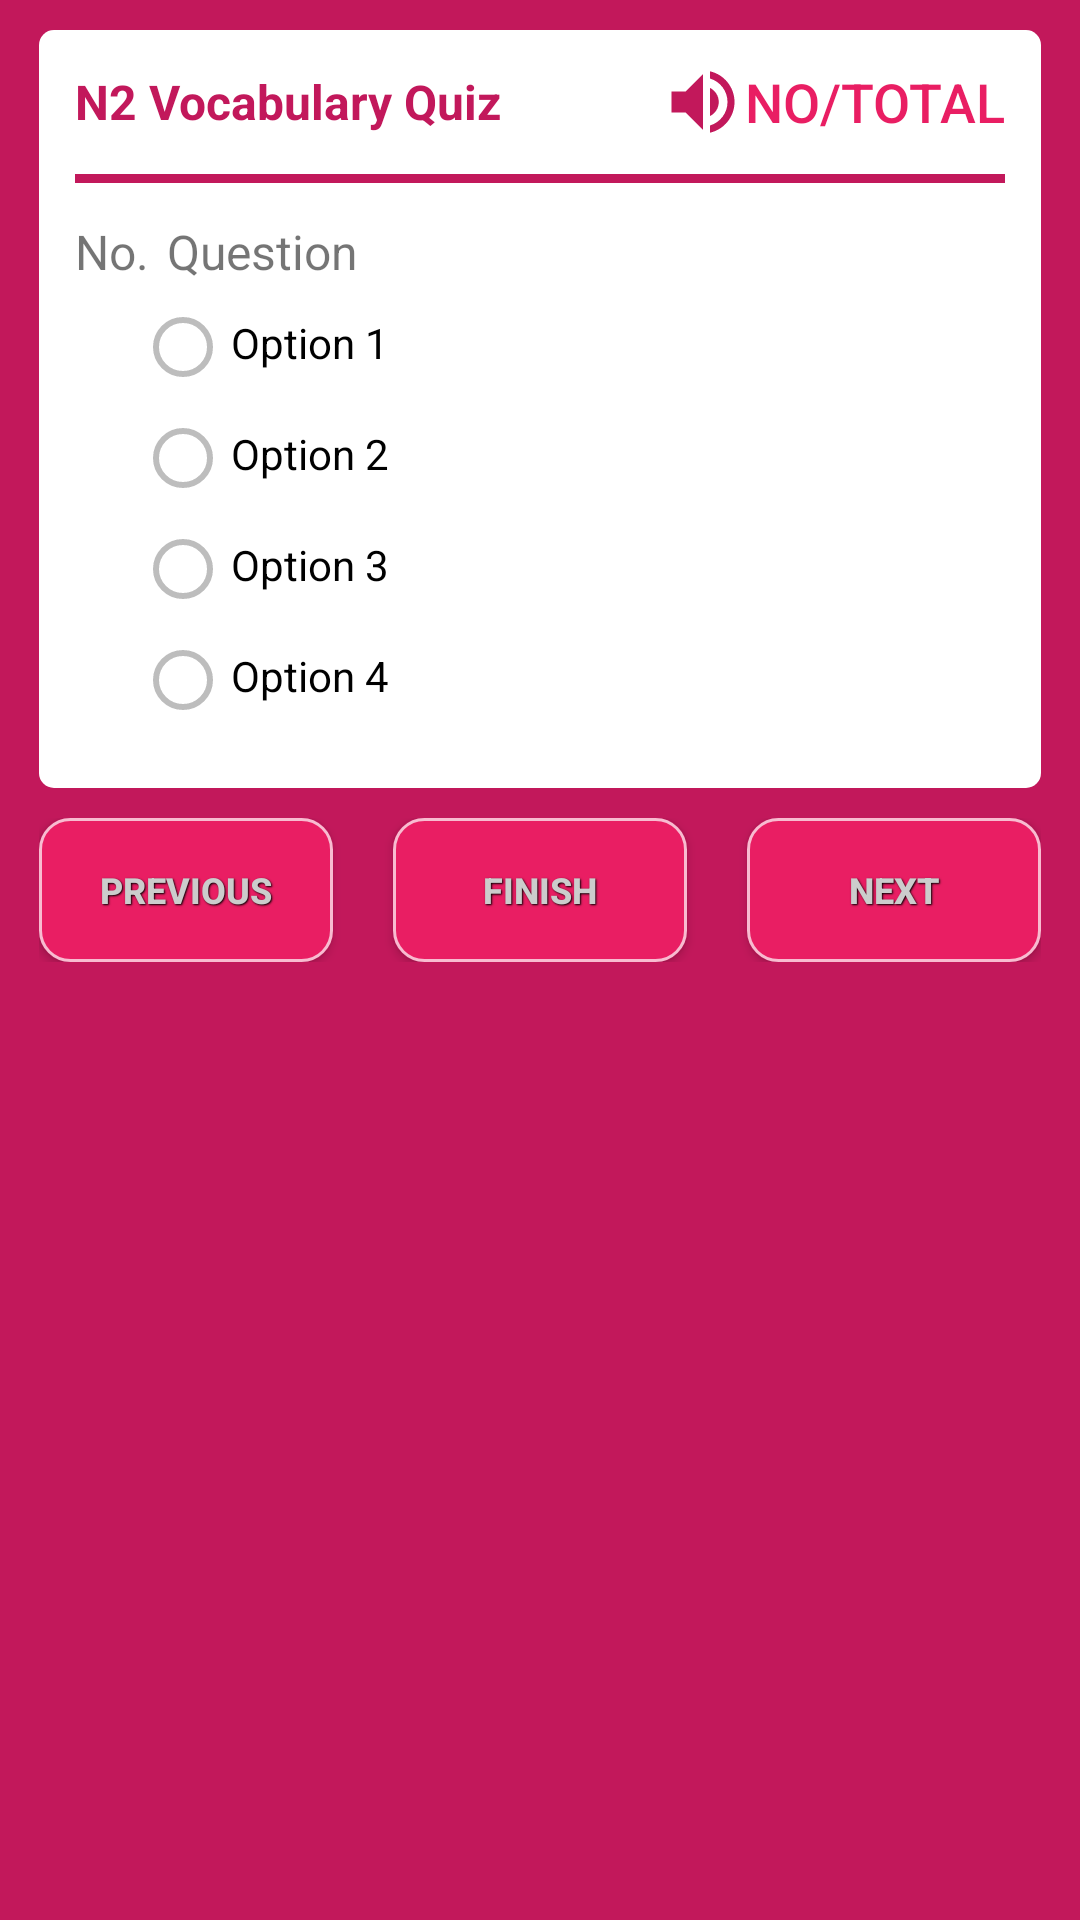

This screen was rendered from an Android layout file. Write that file and the resources it references.
<!-- AndroidManifest.xml: application theme AppTheme -->
<!-- res/layout/fragment_question.xml -->
<ScrollView xmlns:android="http://schemas.android.com/apk/res/android"
    xmlns:tools="http://schemas.android.com/tools"
    android:layout_width="match_parent"
    android:layout_height="match_parent"
    android:background="@color/colorPrimaryDark"
    tools:context="com.dragondev.n2vocabulary.QuestionFragment">

    <LinearLayout
        android:layout_width="match_parent"
        android:layout_height="wrap_content"
        android:orientation="vertical"
        android:padding="10dp">

        <RelativeLayout
            android:layout_width="match_parent"
            android:layout_height="wrap_content"
            android:layout_marginLeft="3dp"
            android:layout_marginRight="3dp"
            android:background="@drawable/rounded_rectangle"
            android:paddingLeft="12dp"
            android:paddingRight="12dp">

            <RelativeLayout
                android:id="@+id/quiz_header"
                android:layout_width="match_parent"
                android:layout_height="wrap_content"
                android:layout_alignParentTop="true">

                <TextView
                    android:layout_width="wrap_content"
                    android:layout_height="wrap_content"
                    android:layout_alignParentLeft="true"
                    android:layout_alignParentStart="true"
                    android:gravity="center_vertical"
                    android:paddingTop="13dp"
                    android:text="@string/quiz"
                    android:textColor="@color/colorPrimaryDark"
                    android:textSize="16sp"
                    android:textStyle="bold" />

                <Button
                    android:id="@+id/speak_question"
                    android:layout_width="wrap_content"
                    android:layout_height="wrap_content"
                    android:layout_alignParentEnd="true"
                    android:layout_alignParentRight="true"
                    android:layout_alignParentTop="true"
                    android:background="@android:color/transparent"
                    android:contentDescription="@string/question_speaker"
                    android:drawableLeft="@drawable/speak"
                    android:drawableStart="@drawable/speak"
                    android:gravity="center_vertical"
                    android:text="@string/qtotal"
                    android:textColor="@color/colorPrimary"
                    android:textSize="18sp" />

            </RelativeLayout>

            <View
                android:id="@+id/bar"
                android:layout_width="match_parent"
                android:layout_height="3dp"
                android:layout_below="@+id/quiz_header"
                android:layout_marginBottom="12dp"
                android:background="@color/colorPrimaryDark" />

            <TextView
                android:id="@+id/qno"
                android:layout_width="wrap_content"
                android:layout_height="wrap_content"
                android:layout_alignParentLeft="true"
                android:layout_alignParentStart="true"
                android:layout_below="@+id/bar"
                android:text="@string/qno"
                android:textSize="16sp" />

            <TextView
                android:id="@+id/question"
                android:layout_width="match_parent"
                android:layout_height="wrap_content"
                android:layout_below="@+id/bar"
                android:layout_marginLeft="6dp"
                android:layout_marginStart="6dp"
                android:layout_toEndOf="@+id/qno"
                android:layout_toRightOf="@+id/qno"
                android:lineSpacingMultiplier="1.3"
                android:text="@string/question"
                android:textSize="16sp" />

            <RadioGroup
                android:id="@+id/option_group"
                android:layout_width="match_parent"
                android:layout_height="wrap_content"
                android:layout_below="@+id/question"
                android:layout_marginLeft="20dp"
                android:layout_marginStart="20dp"
                android:paddingBottom="20dp">

                <RadioButton
                    android:id="@+id/option1"
                    android:layout_width="match_parent"
                    android:layout_height="wrap_content"
                    android:layout_marginTop="5dp"
                    android:gravity="start"
                    android:lineSpacingMultiplier="1.3"
                    android:paddingTop="5dp"
                    android:text="@string/option1" />

                <RadioButton
                    android:id="@+id/option2"
                    android:layout_width="match_parent"
                    android:layout_height="wrap_content"
                    android:layout_marginTop="5dp"
                    android:gravity="start"
                    android:lineSpacingMultiplier="1.3"
                    android:paddingTop="5dp"
                    android:text="@string/option2" />

                <RadioButton
                    android:id="@+id/option3"
                    android:layout_width="match_parent"
                    android:layout_height="wrap_content"
                    android:layout_marginTop="5dp"
                    android:gravity="start"
                    android:lineSpacingMultiplier="1.3"
                    android:paddingTop="5dp"
                    android:text="@string/option3" />

                <RadioButton
                    android:id="@+id/option4"
                    android:layout_width="match_parent"
                    android:layout_height="wrap_content"
                    android:layout_marginTop="5dp"
                    android:gravity="start"
                    android:lineSpacingMultiplier="1.5"
                    android:paddingTop="5dp"
                    android:text="@string/option4" />
            </RadioGroup>
        </RelativeLayout>

        <LinearLayout
            android:layout_width="fill_parent"
            android:layout_height="wrap_content"
            android:layout_marginEnd="3dp"
            android:layout_marginLeft="3dp"
            android:layout_marginRight="3dp"
            android:layout_marginStart="3dp"
            android:layout_marginTop="10dp"
            android:orientation="horizontal">

            <Button
                android:id="@+id/prev"
                style="@style/app_button_style"
                android:layout_width="0dp"
                android:layout_height="wrap_content"
                android:layout_marginEnd="10dp"
                android:layout_marginRight="10dp"
                android:layout_weight="1"
                android:background="@drawable/app_button"
                android:text="@string/prev" />

            <Button
                android:id="@+id/finish"
                style="@style/app_button_style"
                android:layout_width="0dp"
                android:layout_height="wrap_content"
                android:layout_marginEnd="10dp"
                android:layout_marginLeft="10dp"
                android:layout_marginRight="10dp"
                android:layout_marginStart="10dp"
                android:layout_weight="1"
                android:background="@drawable/app_button"
                android:text="@string/finish" />

            <Button
                android:id="@+id/next"
                style="@style/app_button_style"
                android:layout_width="0dp"
                android:layout_height="wrap_content"
                android:layout_marginLeft="10dp"
                android:layout_marginStart="10dp"
                android:layout_weight="1"
                android:background="@drawable/app_button"
                android:text="@string/next" />
        </LinearLayout>
    </LinearLayout>


</ScrollView>
<!-- resources referenced by this layout -->
<resources>
  <color name="colorPrimary">#E91E63</color>
  <color name="colorPrimaryDark">#C2185B</color>
  <!-- drawable app_button (drawable) -->
  <?xml version="1.0" encoding="utf-8"?>
  <selector xmlns:android="http://schemas.android.com/apk/res/android">
      <item android:state_enabled="false">
          <shape>
              <solid android:color="@color/colorPrimary" />
              <stroke android:width="1dp" android:color="@color/dividerColor" />
              <corners android:radius="10dp" />
          </shape>
      </item>
  
      <item android:state_pressed="true">
          <shape>
              <solid android:color="@color/colorPrimaryDark" />
              <stroke android:width="1dp" android:color="@color/dividerColor" />
              <corners android:radius="10dp" />
          </shape>
      </item>
  
      <item>
          <shape>
              <solid android:color="@color/colorPrimary" />
              <stroke android:width="1dp" android:color="@color/dividerColor" />
              <corners android:radius="10dp" />
          </shape>
      </item>
  </selector>
  <!-- drawable rounded_rectangle (drawable) -->
  <?xml version="1.0" encoding="utf-8"?>
  <shape 
      xmlns:android="http://schemas.android.com/apk/res/android"
      android:shape="rectangle">
      
      <solid android:color="#fff"/>
      
      <corners android:radius="5dp" />
      
  </shape>
  <!-- drawable speak (drawable) -->
  <vector xmlns:android="http://schemas.android.com/apk/res/android"
      android:width="28dp"
      android:height="28dp"
      android:viewportHeight="24.0"
      android:viewportWidth="24.0">
      <path
          android:fillColor="#C2185B"
          android:pathData="M3,9v6h4l5,5L12,4L7,9L3,9zM16.5,12c0,-1.77 -1.02,-3.29 -2.5,-4.03v8.05c1.48,-0.73 2.5,-2.25 2.5,-4.02zM14,3.23v2.06c2.89,0.86 5,3.54 5,6.71s-2.11,5.85 -5,6.71v2.06c4.01,-0.91 7,-4.49 7,-8.77s-2.99,-7.86 -7,-8.77z" />
  </vector>
  <string name="finish">Finish</string>
  <string name="next">Next</string>
  <string name="option1">Option 1</string>
  <string name="option2">Option 2</string>
  <string name="option3">Option 3</string>
  <string name="option4">Option 4</string>
  <string name="prev">Previous</string>
  <string name="qno">No.</string>
  <string name="qtotal">No/Total</string>
  <string name="question">Question</string>
  <string name="question_speaker">Speak Question</string>
  <string name="quiz">N2 Vocabulary Quiz</string>
  <style name="app_button_style">
          <item name="android:textColor">@color/light_gray</item>
          <item name="android:textSize">12sp</item>
          <item name="android:textStyle">bold</item>
          <item name="android:gravity">center</item>
          <item name="android:shadowColor">@color/black</item>
          <item name="android:shadowDx">1</item>
          <item name="android:shadowDy">1</item>
          <item name="android:shadowRadius">1</item>
      </style>
  <style name="AppTheme" parent="Theme.AppCompat.Light.NoActionBar">
          
          <item name="colorPrimary">@color/colorPrimary</item>
          <item name="colorPrimaryDark">@color/colorPrimaryDark</item>
          <item name="colorAccent">@color/colorAccent</item>
          <item name="android:windowBackground">@color/windowBackground</item>
          <item name="android:textColorPrimary">@color/textColorPrimary</item>
          <item name="android:textColorSecondary">@color/textColorSecondary</item>
      </style>
  <color name="dividerColor">#F8BBD0</color>
  <item name="light_gray" type="color">#ccc</item>
  <item name="black" type="color">#000</item>
  <color name="colorAccent">#FF4081</color>
  <color name="windowBackground">#C2185B</color>
  <color name="textColorPrimary">#FFFFFF</color>
  <color name="textColorSecondary">#BDBDBD</color>
</resources>
